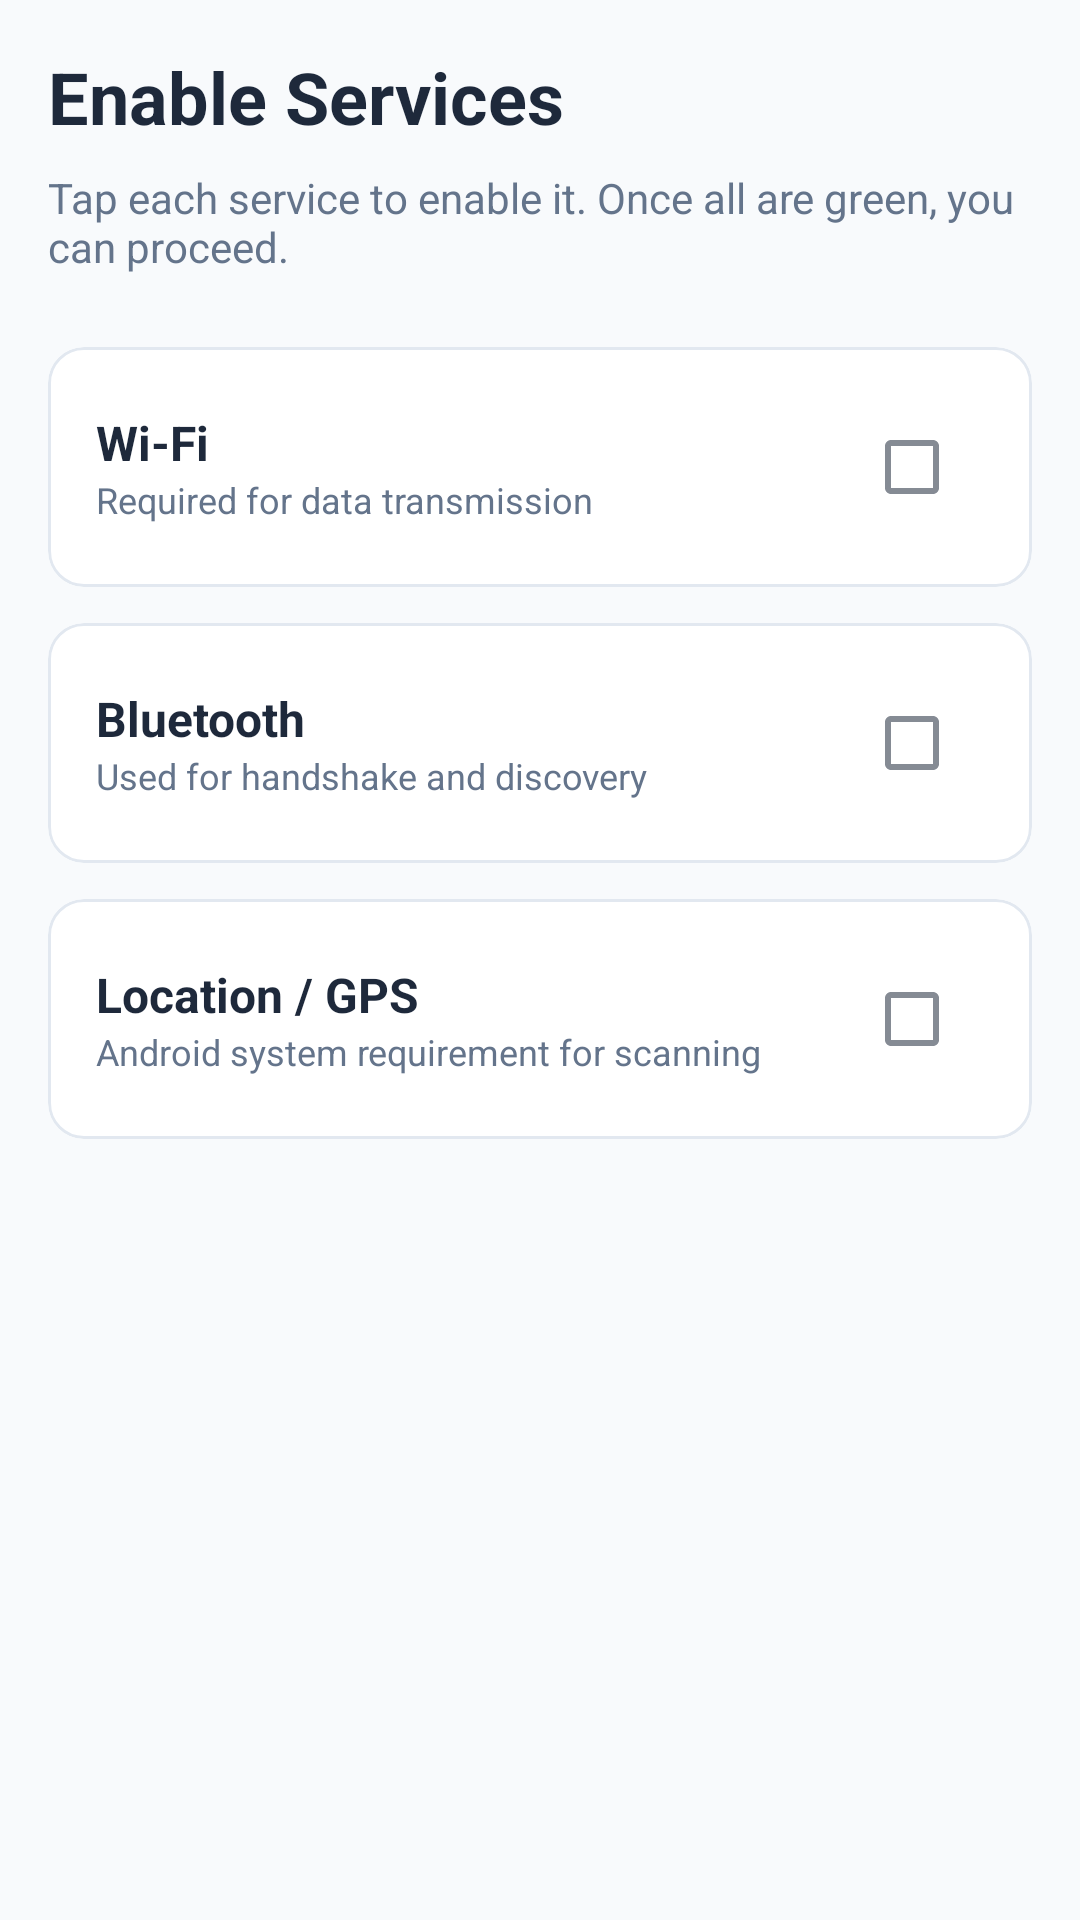

This screen was rendered from an Android layout file. Write that file and the resources it references.
<!-- AndroidManifest.xml: application theme Theme.UltraFastTransfer -->
<!-- res/layout/activity_service_enabler.xml -->
<?xml version="1.0" encoding="utf-8"?>
<androidx.constraintlayout.widget.ConstraintLayout xmlns:android="http://schemas.android.com/apk/res/android"
    xmlns:app="http://schemas.android.com/apk/res-auto"
    android:layout_width="match_parent"
    android:layout_height="match_parent"
    android:background="?attr/android:windowBackground"
    android:padding="16dp">

    <TextView
        android:id="@+id/tvTitle"
        android:layout_width="wrap_content"
        android:layout_height="wrap_content"
        android:text="Enable Services"
        android:textColor="?attr/colorOnSurface"
        android:textSize="24sp"
        android:textStyle="bold"
        app:layout_constraintTop_toTopOf="parent"
        app:layout_constraintStart_toStartOf="parent" />

    <TextView
        android:id="@+id/tvDescription"
        android:layout_width="0dp"
        android:layout_height="wrap_content"
        android:layout_marginTop="8dp"
        android:text="Tap each service to enable it. Once all are green, you can proceed."
        android:textColor="?attr/colorOnSurfaceVariant"
        android:textSize="14sp"
        app:layout_constraintTop_toBottomOf="@id/tvTitle"
        app:layout_constraintStart_toStartOf="parent"
        app:layout_constraintEnd_toEndOf="parent" />

    <ScrollView
        android:layout_width="match_parent"
        android:layout_height="0dp"
        android:layout_marginTop="24dp"
        android:layout_marginBottom="16dp"
        app:layout_constraintTop_toBottomOf="@id/tvDescription"
        app:layout_constraintBottom_toTopOf="@id/btnContinue">

        <LinearLayout
            android:layout_width="match_parent"
            android:layout_height="wrap_content"
            android:orientation="vertical">

            <com.google.android.material.card.MaterialCardView
                android:id="@+id/cardWifi"
                android:layout_width="match_parent"
                android:layout_height="wrap_content"
                android:layout_marginBottom="12dp"
                app:cardCornerRadius="12dp"
                android:clickable="true"
                android:focusable="true"
                app:cardBackgroundColor="?attr/colorSurface"
                app:strokeColor="?attr/dividerColor"
                app:strokeWidth="1dp"
                app:cardElevation="0dp">
                <LinearLayout android:layout_width="match_parent" android:layout_height="wrap_content" android:orientation="horizontal" android:padding="16dp" android:gravity="center_vertical">
                    <LinearLayout android:layout_width="0dp" android:layout_height="wrap_content" android:layout_weight="1" android:orientation="vertical">
                        <TextView android:layout_width="wrap_content" android:layout_height="wrap_content" android:text="Wi-Fi" android:textColor="?attr/colorOnSurface" android:textSize="16sp" android:textStyle="bold" />
                        <TextView android:layout_width="wrap_content" android:layout_height="wrap_content" android:text="Required for data transmission" android:textColor="?attr/colorOnSurfaceVariant" android:textSize="12sp" />
                    </LinearLayout>
                    <com.google.android.material.checkbox.MaterialCheckBox android:id="@+id/chkWifi" android:layout_width="wrap_content" android:layout_height="wrap_content" android:clickable="false" />
                </LinearLayout>
            </com.google.android.material.card.MaterialCardView>

            <com.google.android.material.card.MaterialCardView
                android:id="@+id/cardBluetooth"
                android:layout_width="match_parent"
                android:layout_height="wrap_content"
                android:layout_marginBottom="12dp"
                app:cardCornerRadius="12dp"
                android:clickable="true"
                android:focusable="true"
                app:cardBackgroundColor="?attr/colorSurface"
                app:strokeColor="?attr/dividerColor"
                app:strokeWidth="1dp"
                app:cardElevation="0dp">
                <LinearLayout android:layout_width="match_parent" android:layout_height="wrap_content" android:orientation="horizontal" android:padding="16dp" android:gravity="center_vertical">
                    <LinearLayout android:layout_width="0dp" android:layout_height="wrap_content" android:layout_weight="1" android:orientation="vertical">
                        <TextView android:layout_width="wrap_content" android:layout_height="wrap_content" android:text="Bluetooth" android:textColor="?attr/colorOnSurface" android:textSize="16sp" android:textStyle="bold" />
                        <TextView android:layout_width="wrap_content" android:layout_height="wrap_content" android:text="Used for handshake and discovery" android:textColor="?attr/colorOnSurfaceVariant" android:textSize="12sp" />
                    </LinearLayout>
                    <com.google.android.material.checkbox.MaterialCheckBox android:id="@+id/chkBluetooth" android:layout_width="wrap_content" android:layout_height="wrap_content" android:clickable="false" />
                </LinearLayout>
            </com.google.android.material.card.MaterialCardView>

            <com.google.android.material.card.MaterialCardView
                android:id="@+id/cardLocation"
                android:layout_width="match_parent"
                android:layout_height="wrap_content"
                android:layout_marginBottom="12dp"
                app:cardCornerRadius="12dp"
                android:clickable="true"
                android:focusable="true"
                app:cardBackgroundColor="?attr/colorSurface"
                app:strokeColor="?attr/dividerColor"
                app:strokeWidth="1dp"
                app:cardElevation="0dp">
                <LinearLayout android:layout_width="match_parent" android:layout_height="wrap_content" android:orientation="horizontal" android:padding="16dp" android:gravity="center_vertical">
                    <LinearLayout android:layout_width="0dp" android:layout_height="wrap_content" android:layout_weight="1" android:orientation="vertical">
                        <TextView android:layout_width="wrap_content" android:layout_height="wrap_content" android:text="Location / GPS" android:textColor="?attr/colorOnSurface" android:textSize="16sp" android:textStyle="bold" />
                        <TextView android:layout_width="wrap_content" android:layout_height="wrap_content" android:text="Android system requirement for scanning" android:textColor="?attr/colorOnSurfaceVariant" android:textSize="12sp" />
                    </LinearLayout>
                    <com.google.android.material.checkbox.MaterialCheckBox android:id="@+id/chkLocation" android:layout_width="wrap_content" android:layout_height="wrap_content" android:clickable="false" />
                </LinearLayout>
            </com.google.android.material.card.MaterialCardView>

        </LinearLayout>
    </ScrollView>

    <com.google.android.material.button.MaterialButton
        android:id="@+id/btnContinue"
        android:layout_width="match_parent"
        android:layout_height="wrap_content"
        android:text="Proceed"
        android:visibility="gone"
        android:padding="12dp"
        android:textColor="?attr/colorOnPrimary"
        app:backgroundTint="?attr/colorPrimary"
        app:layout_constraintBottom_toBottomOf="parent" />

</androidx.constraintlayout.widget.ConstraintLayout>
<!-- resources referenced by this layout -->
<resources>
  <style name="Theme.UltraFastTransfer" parent="Theme.MaterialComponents.DayNight.NoActionBar">
          
          <item name="colorPrimary">@color/primary</item>
          <item name="colorPrimaryVariant">@color/primary</item>
          <item name="colorOnPrimary">@color/white</item>
          
          <item name="colorSecondary">@color/accent_blue</item>
          <item name="colorSecondaryVariant">@color/accent_purple</item>
          <item name="colorOnSecondary">@color/white</item>
          
          <item name="android:statusBarColor">@color/white</item>
          <item name="android:windowLightStatusBar">true</item>
          
          <item name="android:windowBackground">@color/background_light</item>
          <item name="colorSurface">@color/surface</item>
          <item name="colorOnSurface">@color/text_main</item>
          <item name="colorError">#B00020</item>
          
          
          <item name="dividerColor">@color/divider</item>
          <item name="colorOnSurfaceVariant">@color/text_secondary</item>
          <item name="colorSurfaceVariant">@color/md_theme_light_surfaceContainer</item>
          <item name="colorSurfaceContainer">@color/md_theme_light_surfaceContainer</item>
      </style>
  <color name="primary">#2196F3</color>
  <color name="white">#FFFFFFFF</color>
  <color name="accent_blue">#0EA5E9</color>
  <color name="accent_purple">#D946EF</color>
  <color name="background_light">#F8FAFC</color>
  <color name="surface">#FFFFFF</color>
  <color name="text_main">#1E293B</color>
  <color name="divider">#E2E8F0</color>
  <color name="text_secondary">#64748B</color>
  <color name="md_theme_light_surfaceContainer">#F1F5F9</color>
</resources>
